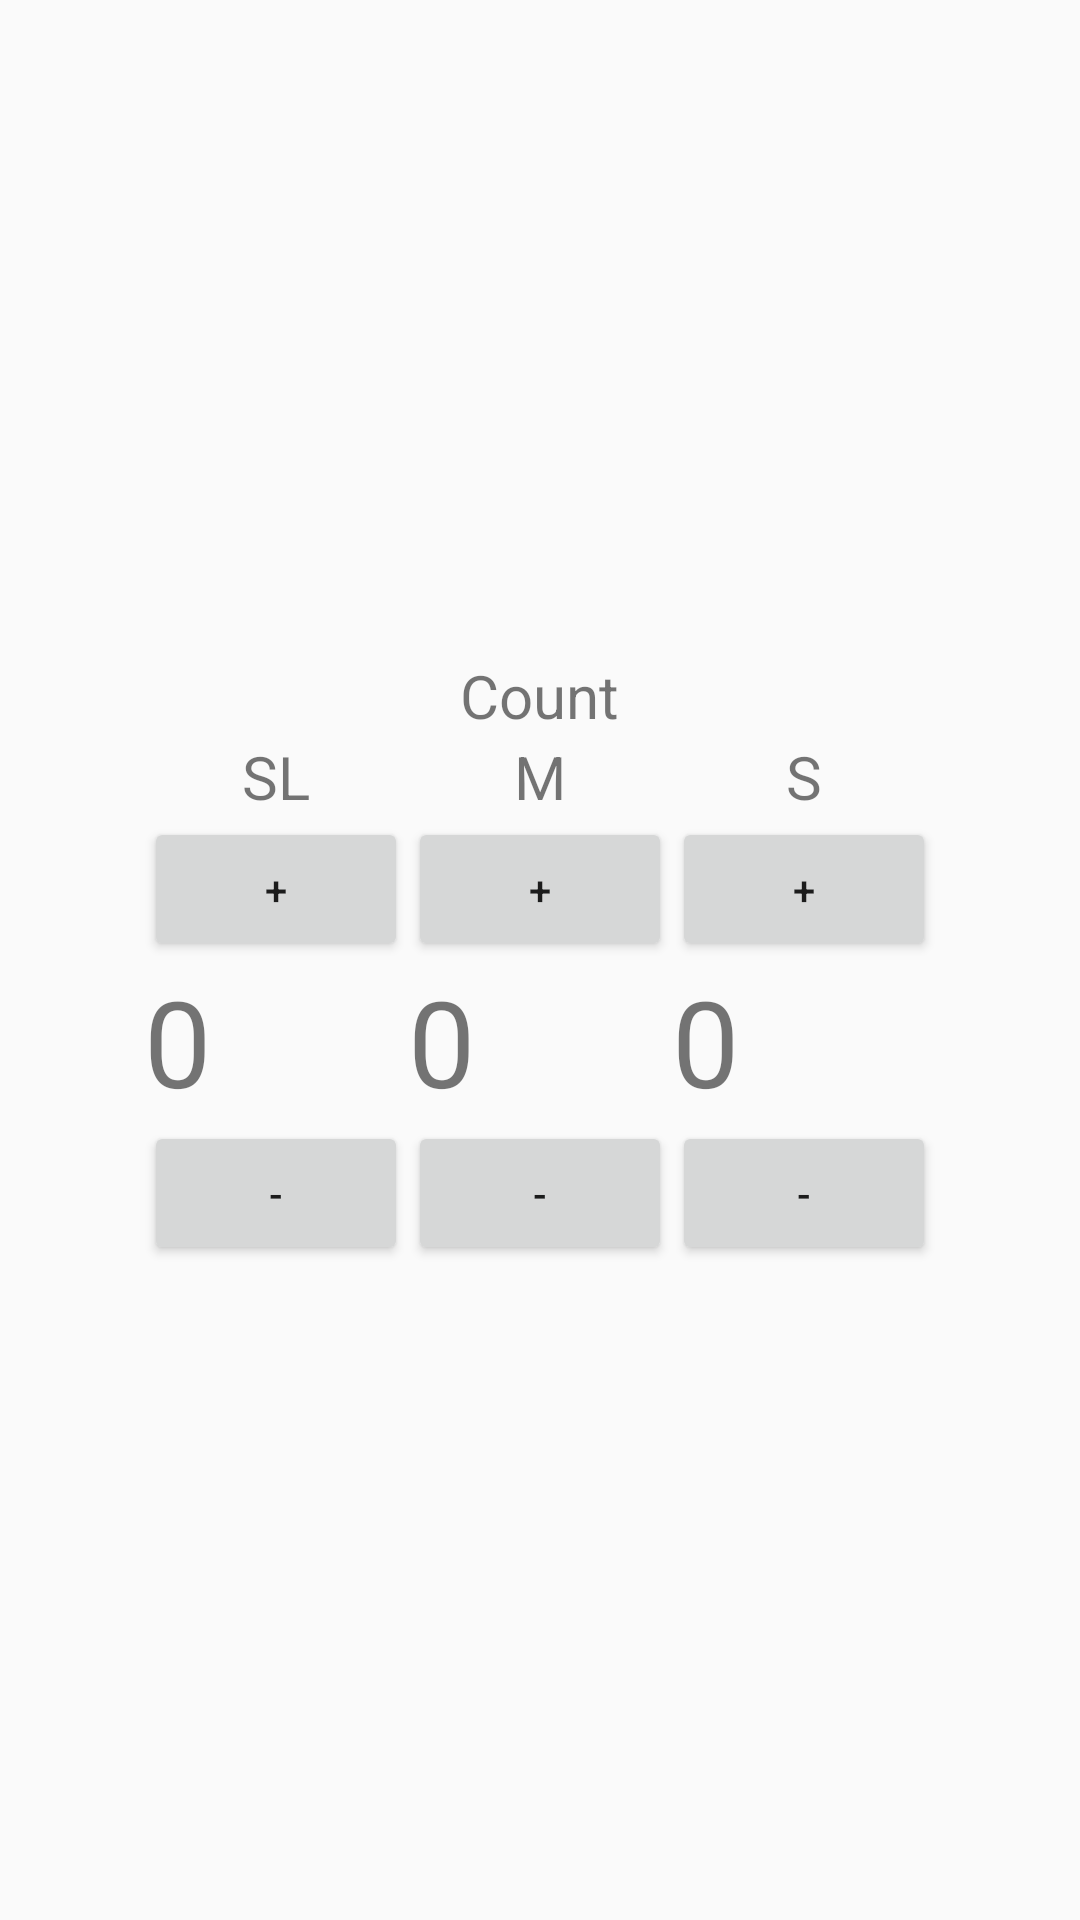

The Android layout XML behind this screen, and the referenced resources:
<!-- AndroidManifest.xml: application theme AppTheme -->
<!-- res/layout/button_type2.xml -->
<RelativeLayout
    xmlns:android="http://schemas.android.com/apk/res/android"
    xmlns:tools="http://schemas.android.com/tools"
    android:id="@+id/rl"
    android:layout_width="match_parent"
    android:layout_height="match_parent"
    tools:context=".MainActivity" >
	
    <LinearLayout 
	    android:layout_width="wrap_content"
	    android:layout_height="wrap_content"
	    android:layout_centerInParent="true"
	    android:orientation="vertical">	
	    		 
	    <TextView
	        android:id="@+id/tv"
	        android:layout_width="wrap_content"
	        android:layout_height="wrap_content"
	        android:text="Count"
	        android:layout_gravity="center"
	        android:textSize="20dp" />
    
	    <TableLayout 
	        android:layout_width="wrap_content"
	    	android:layout_height="wrap_content"
	    	android:layout_centerInParent="true">       
	        
	        <TableRow >
	            <TextView
			        android:id="@+id/TextView01"
			        android:layout_width="wrap_content"
			        android:layout_height="wrap_content"
			        android:text="SL"
			        android:textSize="20dp"
			        android:gravity="center" />
			
			    <TextView
			        android:id="@+id/TextView02"
			        android:layout_width="wrap_content"
			        android:layout_height="wrap_content"
			        android:text="M"
			        android:textSize="20dp"
			        android:gravity="center" />
			
			    <TextView
			        android:id="@+id/TextView03"
			        android:layout_width="wrap_content"
			        android:layout_height="wrap_content"
			        android:text="S"
			        android:textSize="20dp"
			        android:gravity="center" />
	        </TableRow>
	        
	        <TableRow >
			    <LinearLayout 
				    android:layout_width="wrap_content"
				    android:layout_height="wrap_content"
				    android:layout_centerInParent="true"
				    android:orientation="vertical">			    
				    
				    <Button
				        android:id="@+id/button_plus1"
				        android:text="+"
				        android:textSize="40px"
				        android:layout_width="wrap_content"
				        android:layout_height="wrap_content"
				        android:layout_centerInParent="true"/>
				    
				    <TextView
				        android:id="@+id/tv_number1"
				        android:layout_width="wrap_content"
				        android:layout_height="wrap_content"
				        android:text="0"
				        android:textSize="40dp" />
				    
				    <Button
				        android:id="@+id/button_minus1"
				        android:text="-"
				        android:textSize="40px"
				        android:layout_width="wrap_content"
				        android:layout_height="wrap_content"
				        android:layout_centerInParent="true"/>
			
				</LinearLayout>
			    
			    <LinearLayout 
				    android:layout_width="wrap_content"
				    android:layout_height="wrap_content"
				    android:layout_centerInParent="true"
				    android:orientation="vertical">			    
				    
				    <Button
				        android:id="@+id/button_plus2"
				        android:text="+"
				        android:textSize="40px"
				        android:layout_width="wrap_content"
				        android:layout_height="wrap_content"
				        android:layout_centerInParent="true"/>
				    
				    <TextView
				        android:id="@+id/tv_number2"
				        android:layout_width="wrap_content"
				        android:layout_height="wrap_content"
				        android:text="0"
				        android:textSize="40dp" />
				    
				    <Button
				        android:id="@+id/button_minus2"
				        android:text="-"
				        android:textSize="40px"
				        android:layout_width="wrap_content"
				        android:layout_height="wrap_content"
				        android:layout_centerInParent="true"/>
			
				</LinearLayout>
			    
				<LinearLayout 
				    android:layout_width="wrap_content"
				    android:layout_height="wrap_content"
				    android:layout_centerInParent="true"
				    android:orientation="vertical">			    
				    
				    <Button
				        android:id="@+id/button_plus3"
				        android:text="+"
				        android:textSize="40px"
				        android:layout_width="wrap_content"
				        android:layout_height="wrap_content"
				        android:layout_centerInParent="true"/>
				    
				    <TextView
				        android:id="@+id/tv_number3"
				        android:layout_width="wrap_content"
				        android:layout_height="wrap_content"
				        android:text="0"
				        android:textSize="40dp" />
				    
				    <Button
				        android:id="@+id/button_minus3"
				        android:text="-"
				        android:textSize="40px"
				        android:layout_width="wrap_content"
				        android:layout_height="wrap_content"
				        android:layout_centerInParent="true"/>
			
				</LinearLayout>
			    
	        </TableRow>
	    </TableLayout>
    </LinearLayout>
</RelativeLayout>
<!-- resources referenced by this layout -->
<resources>
  <style name="AppTheme" parent="AppBaseTheme">
          
      </style>
  <style name="AppBaseTheme" parent="Theme.AppCompat.Light.DarkActionBar">
          
      </style>
</resources>
